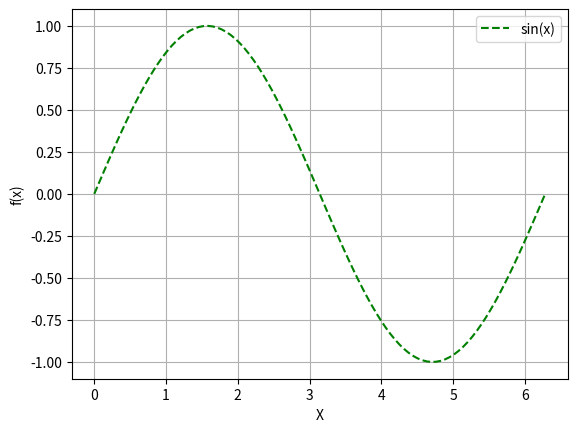

The matplotlib source for this figure:
# -*- coding: utf-8 -*-
"""
Created on Thu Sep 28 14:49:17 2023

@author: Hardeep Kaur Gill

Exercise 1.6

"""
#import required libraries 
import numpy as np
import matplotlib.pyplot as plt

#define a function for sin(x)
def sin(x):
    return np.sin(x)


#create the values to be plotted on the graph
x = np.linspace(0, 2*np.pi, 100)
y = np.zeros(100)

#populate the array with the y values, using the user defined function
for i in range(99):
    y[i] =  sin(x[i])

#plot the graph 
plt.plot(x, y, 'g--', label = 'sin(x)')
plt.legend()
plt.xlabel("X")
plt.ylabel("f(x)")
plt.grid(True) 


plt.show()


    

